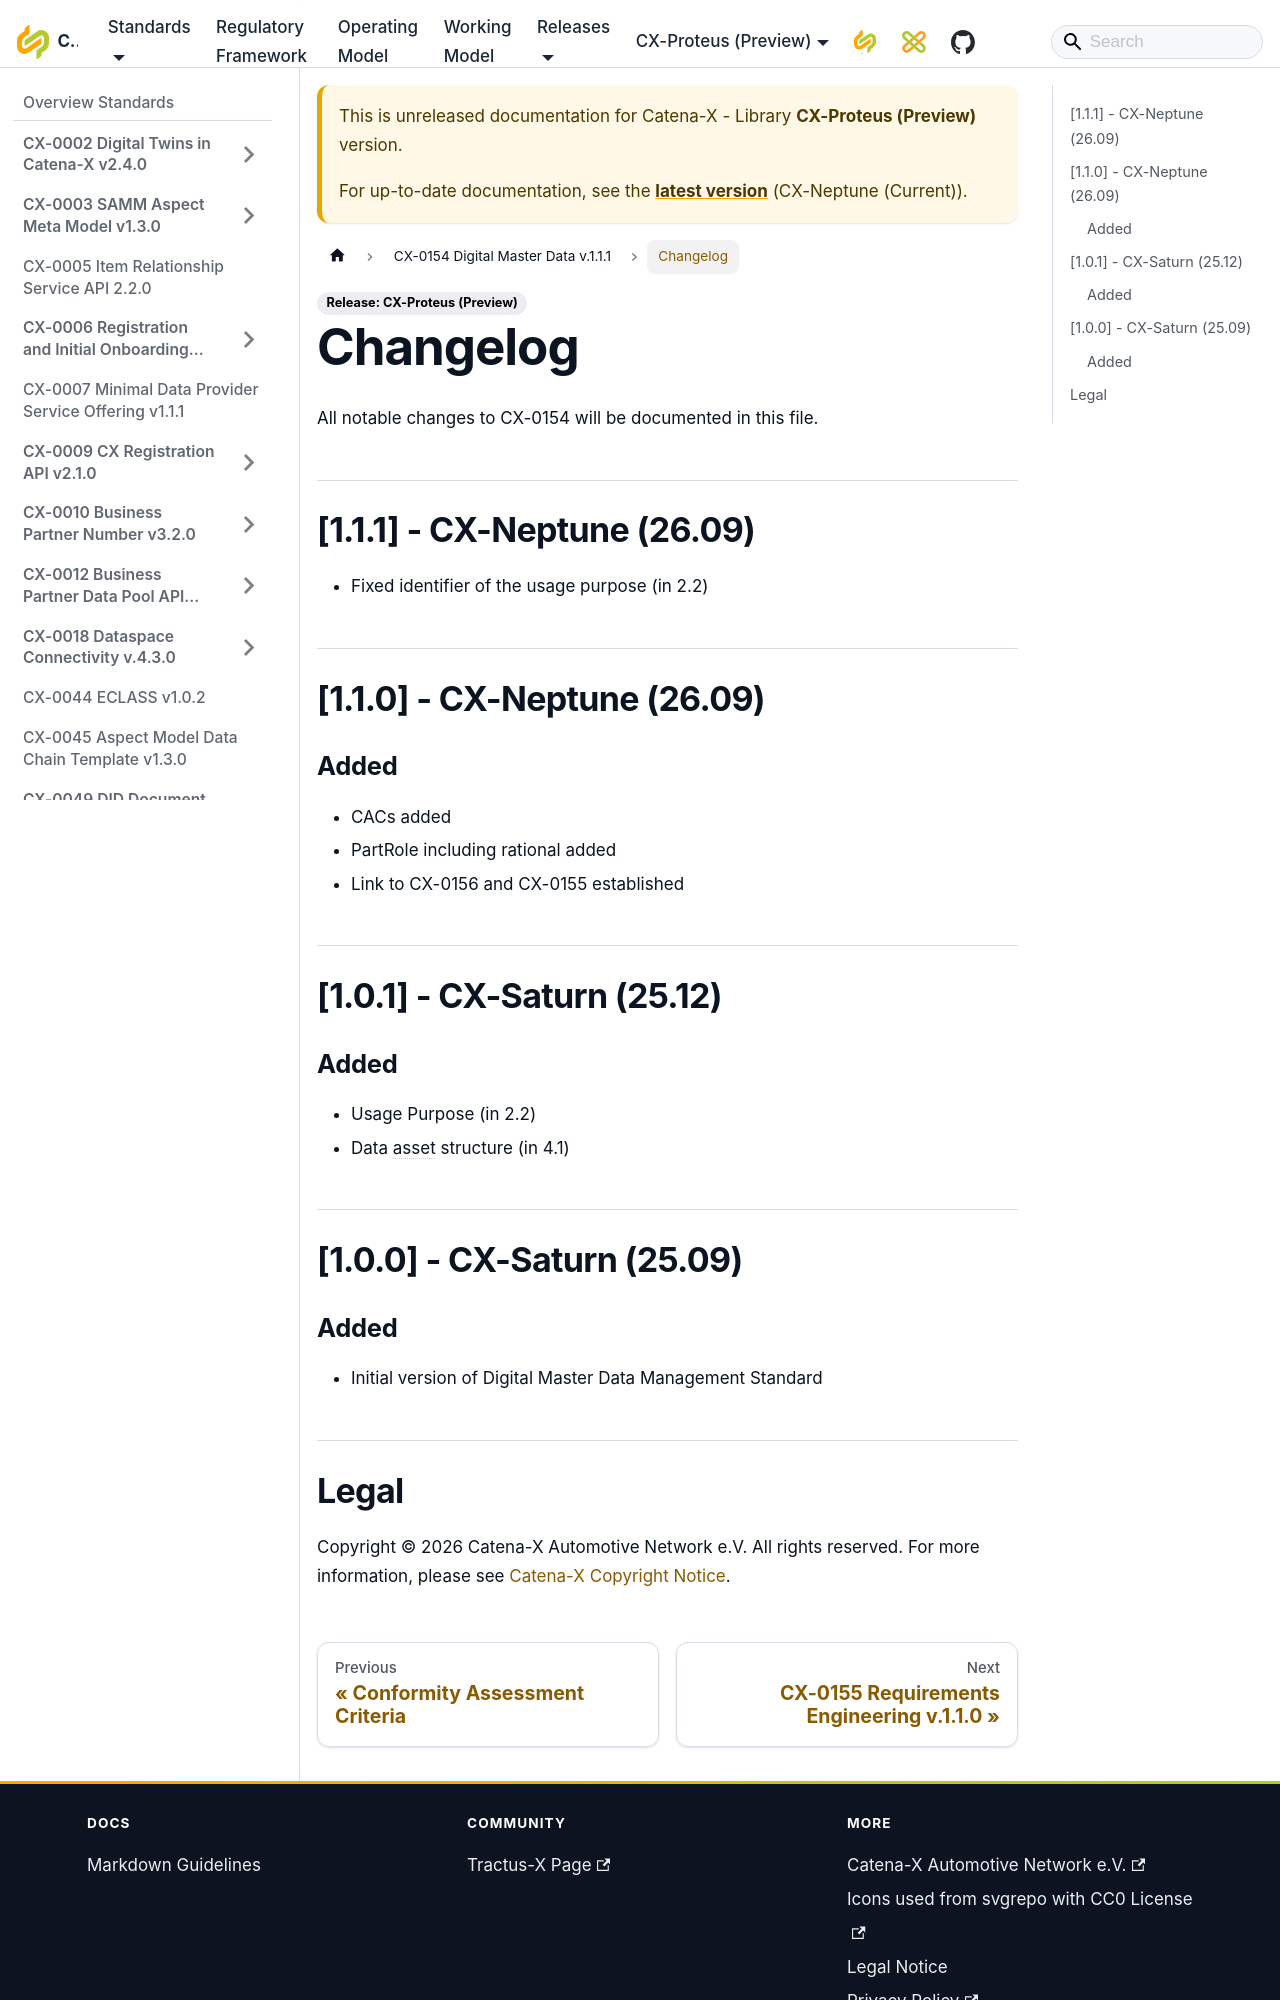

repository: catenax-eV/catenax-ev.github.io · page: docs/next/standards/CX-0154-MasterDataManagement/Changelog.html · generator: docusaurus

---
title: "Changelog"
---

All notable changes to CX-0154 will be documented in this file.

## [1.1.1] - CX-Neptune (26.09)

- Fixed identifier of the usage purpose (in 2.2)

## [1.1.0] - CX-Neptune (26.09)

### Added

- CACs added
- PartRole including rational added
- Link to CX-0156 and CX-0155 established

## [1.0.1] - CX-Saturn (25.12)

### Added

- Usage Purpose (in 2.2)
- Data asset structure (in 4.1)

## [1.0.0] - CX-Saturn (25.09)

### Added

- Initial version of Digital Master Data Management Standard
